The GitHub repository ih-lab/CNN_Smoothie contains a labelled image folder "Images" with 2 categories: adeno, squam. Examples follow, each with its label.

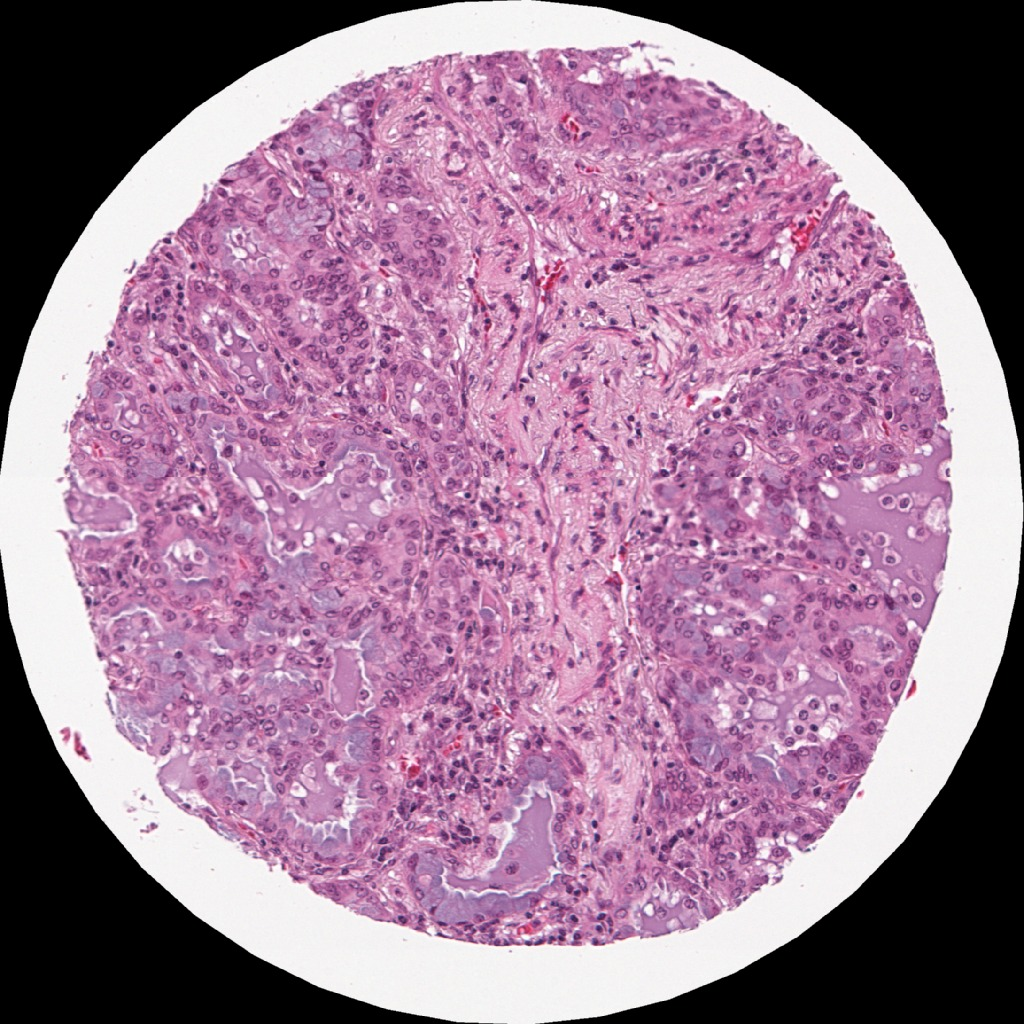
Label: adeno

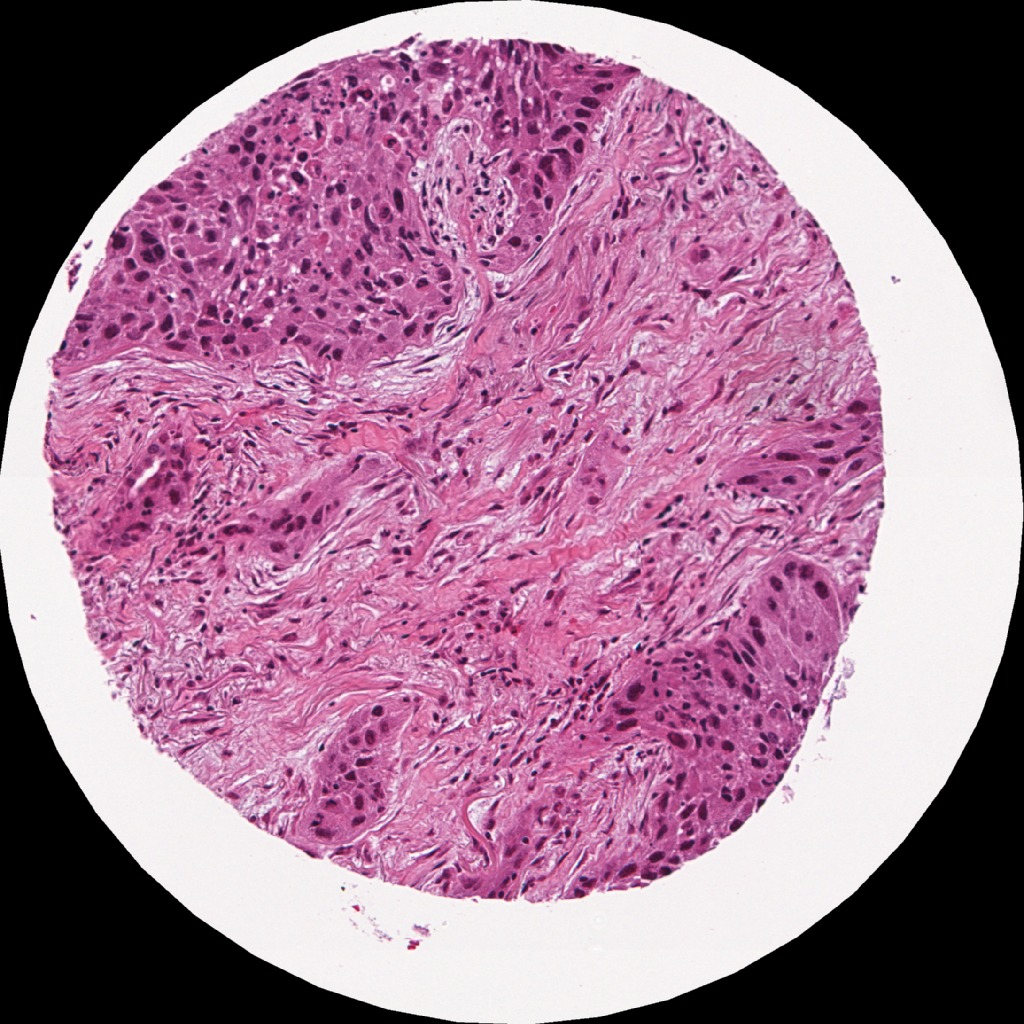
Label: squam

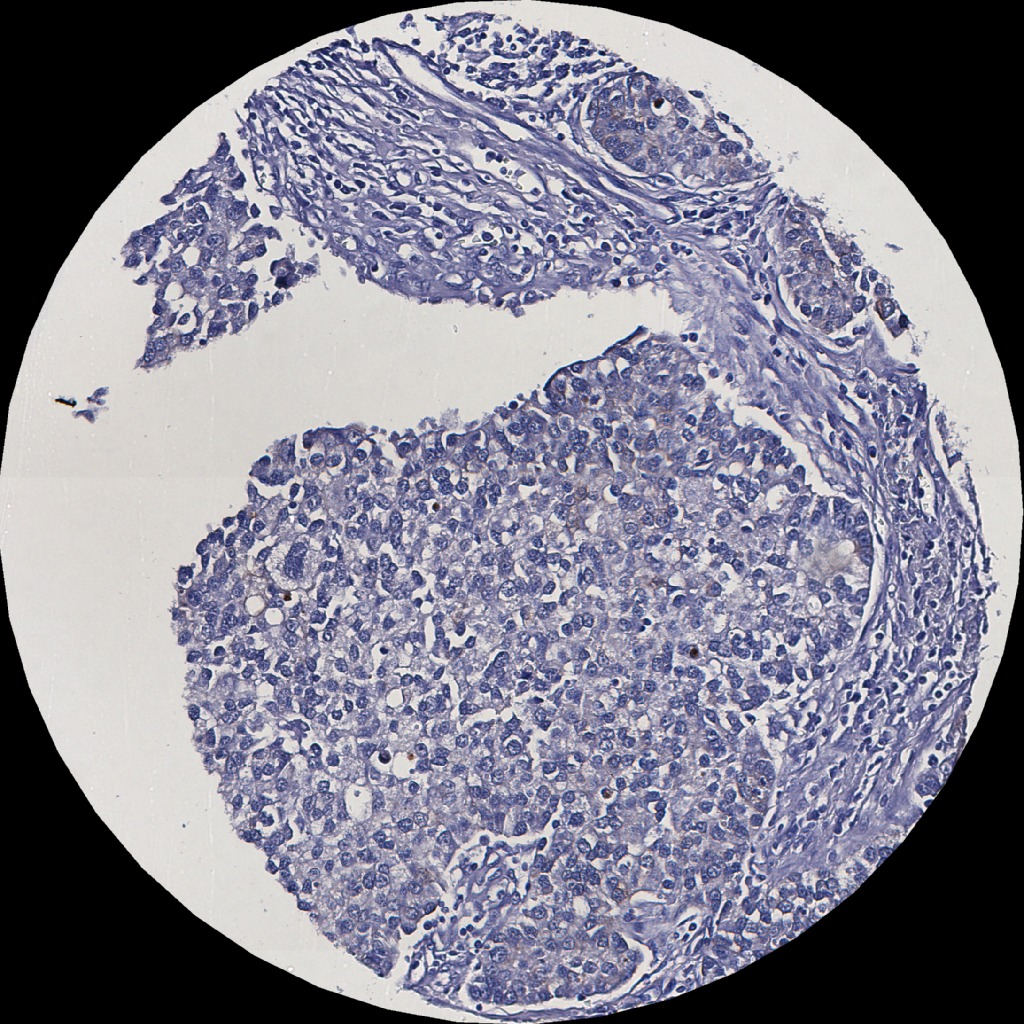
Label: adeno

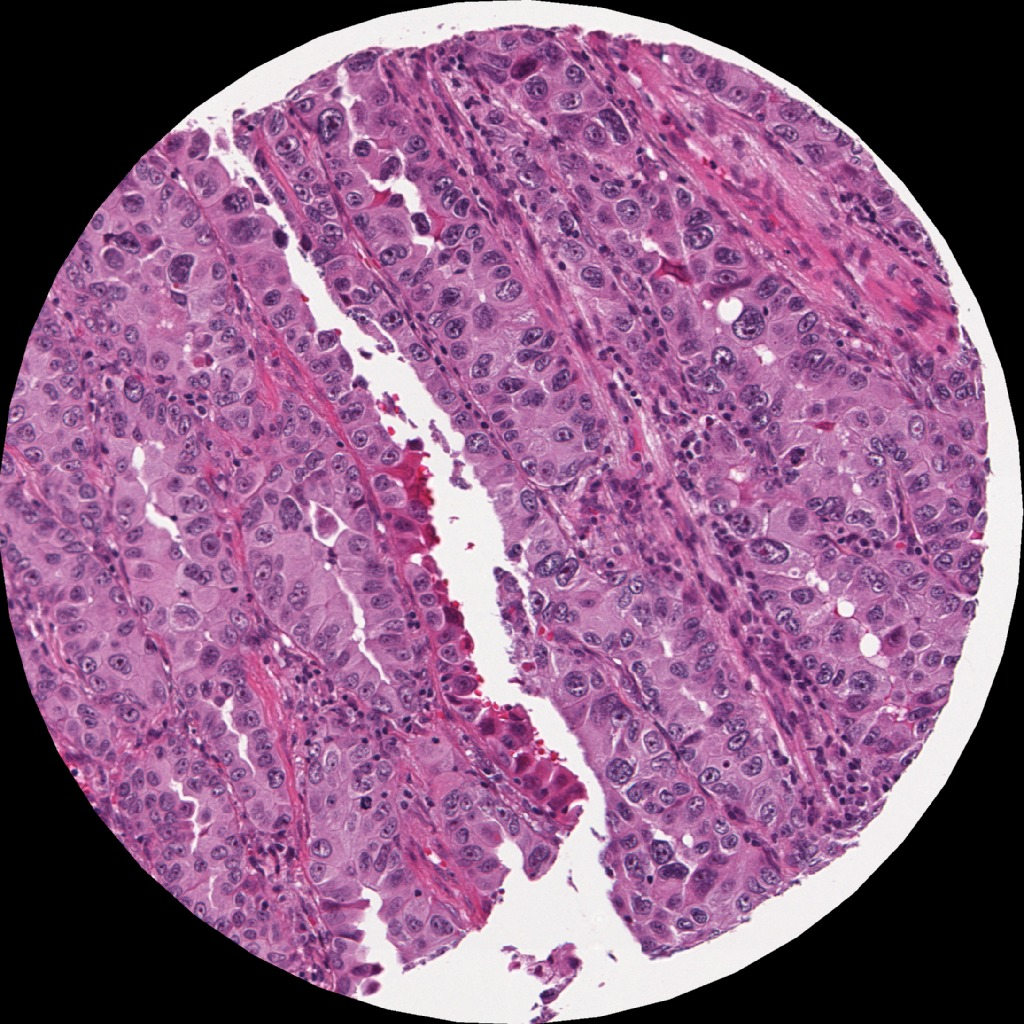
Label: adeno

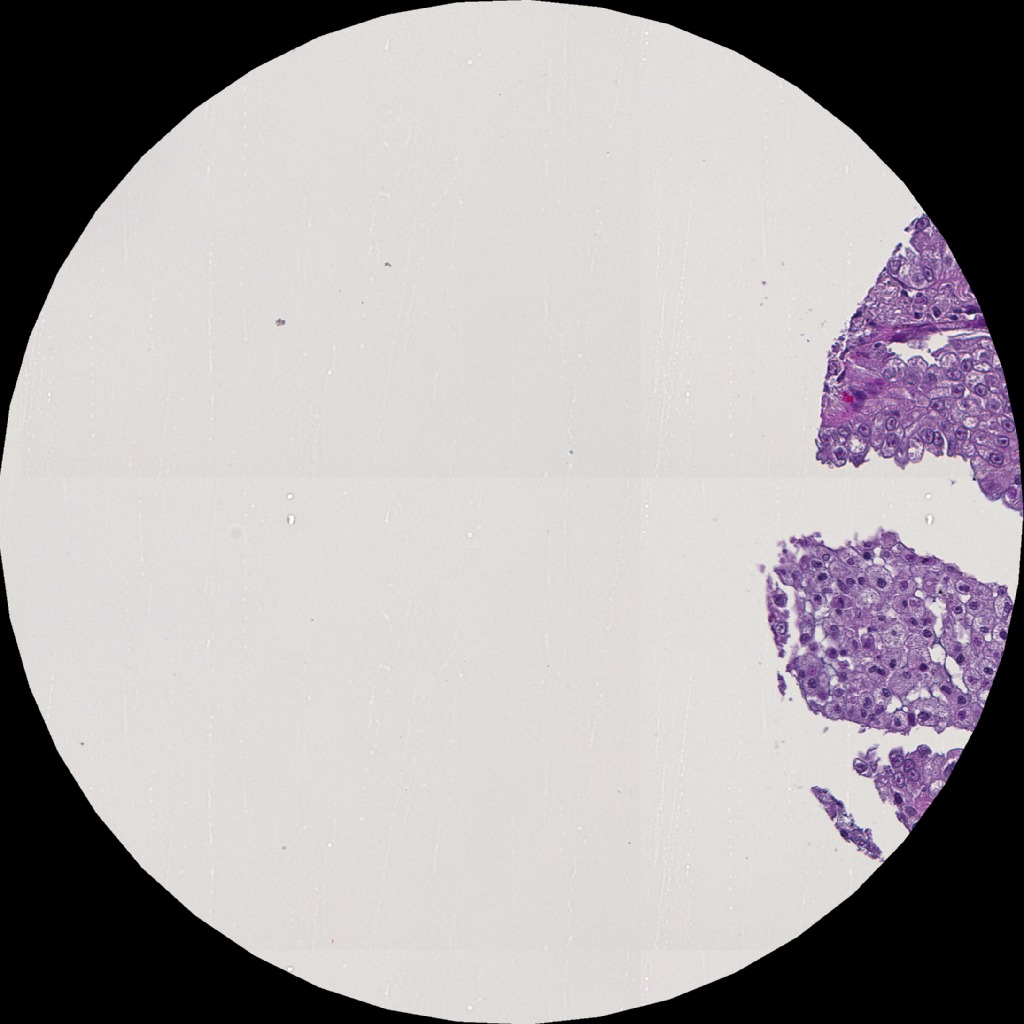
Label: adeno

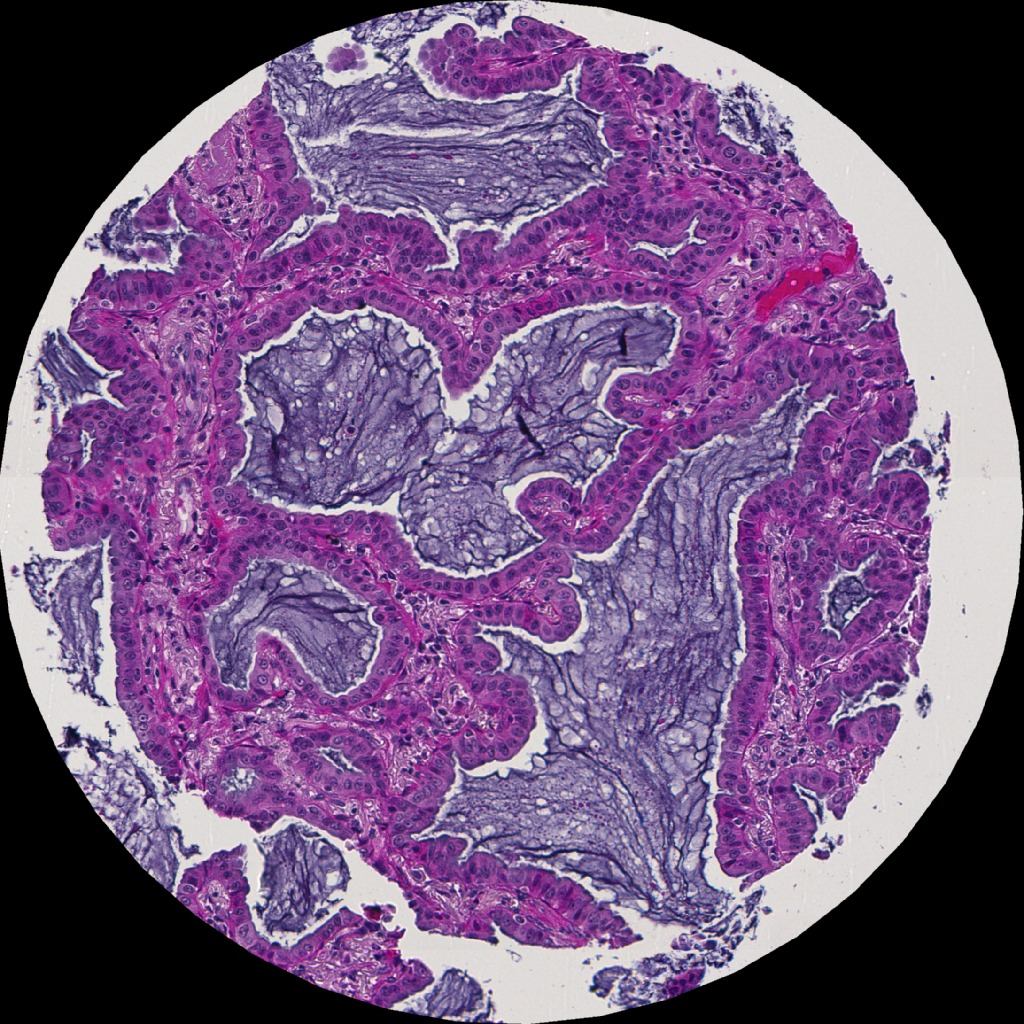
Label: adeno
